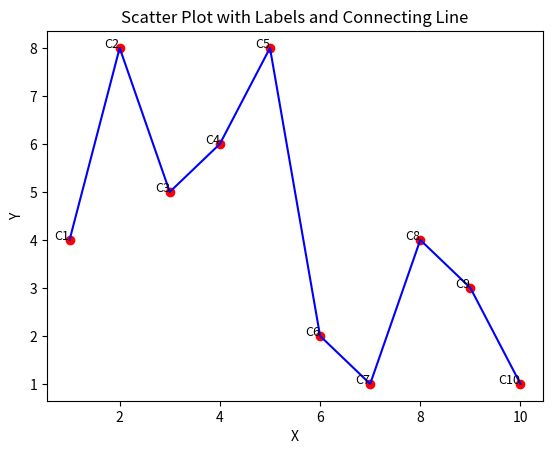

Generate this figure with matplotlib:
import matplotlib.pyplot as plt

# กำหนดค่าพิกัด x และ y
xs = [1, 2, 3, 4, 5, 6, 7, 8, 9, 10]
ys = [4, 8, 5, 6, 8, 2, 1, 4, 3, 1]

# สร้างกราฟ
plt.scatter(xs, ys, color='red')  # ใช้ scatter plot และกำหนดให้จุดมีสีแดง
plt.plot(xs, ys, color='blue')    # วาดเส้นเชื่อมระหว่างจุดด้วยสีน้ำเงิน

# แสดงชื่อจุด
for i, (x, y) in enumerate(zip(xs, ys), start=1):
    plt.text(x, y, f'C{i}', fontsize=9, ha='right')

plt.xlabel('X')  # กำหนด label แกน X
plt.ylabel('Y')  # กำหนด label แกน Y
plt.title('Scatter Plot with Labels and Connecting Line')  # กำหนดหัวข้อกราฟ

# แสดงกราฟ
plt.show()